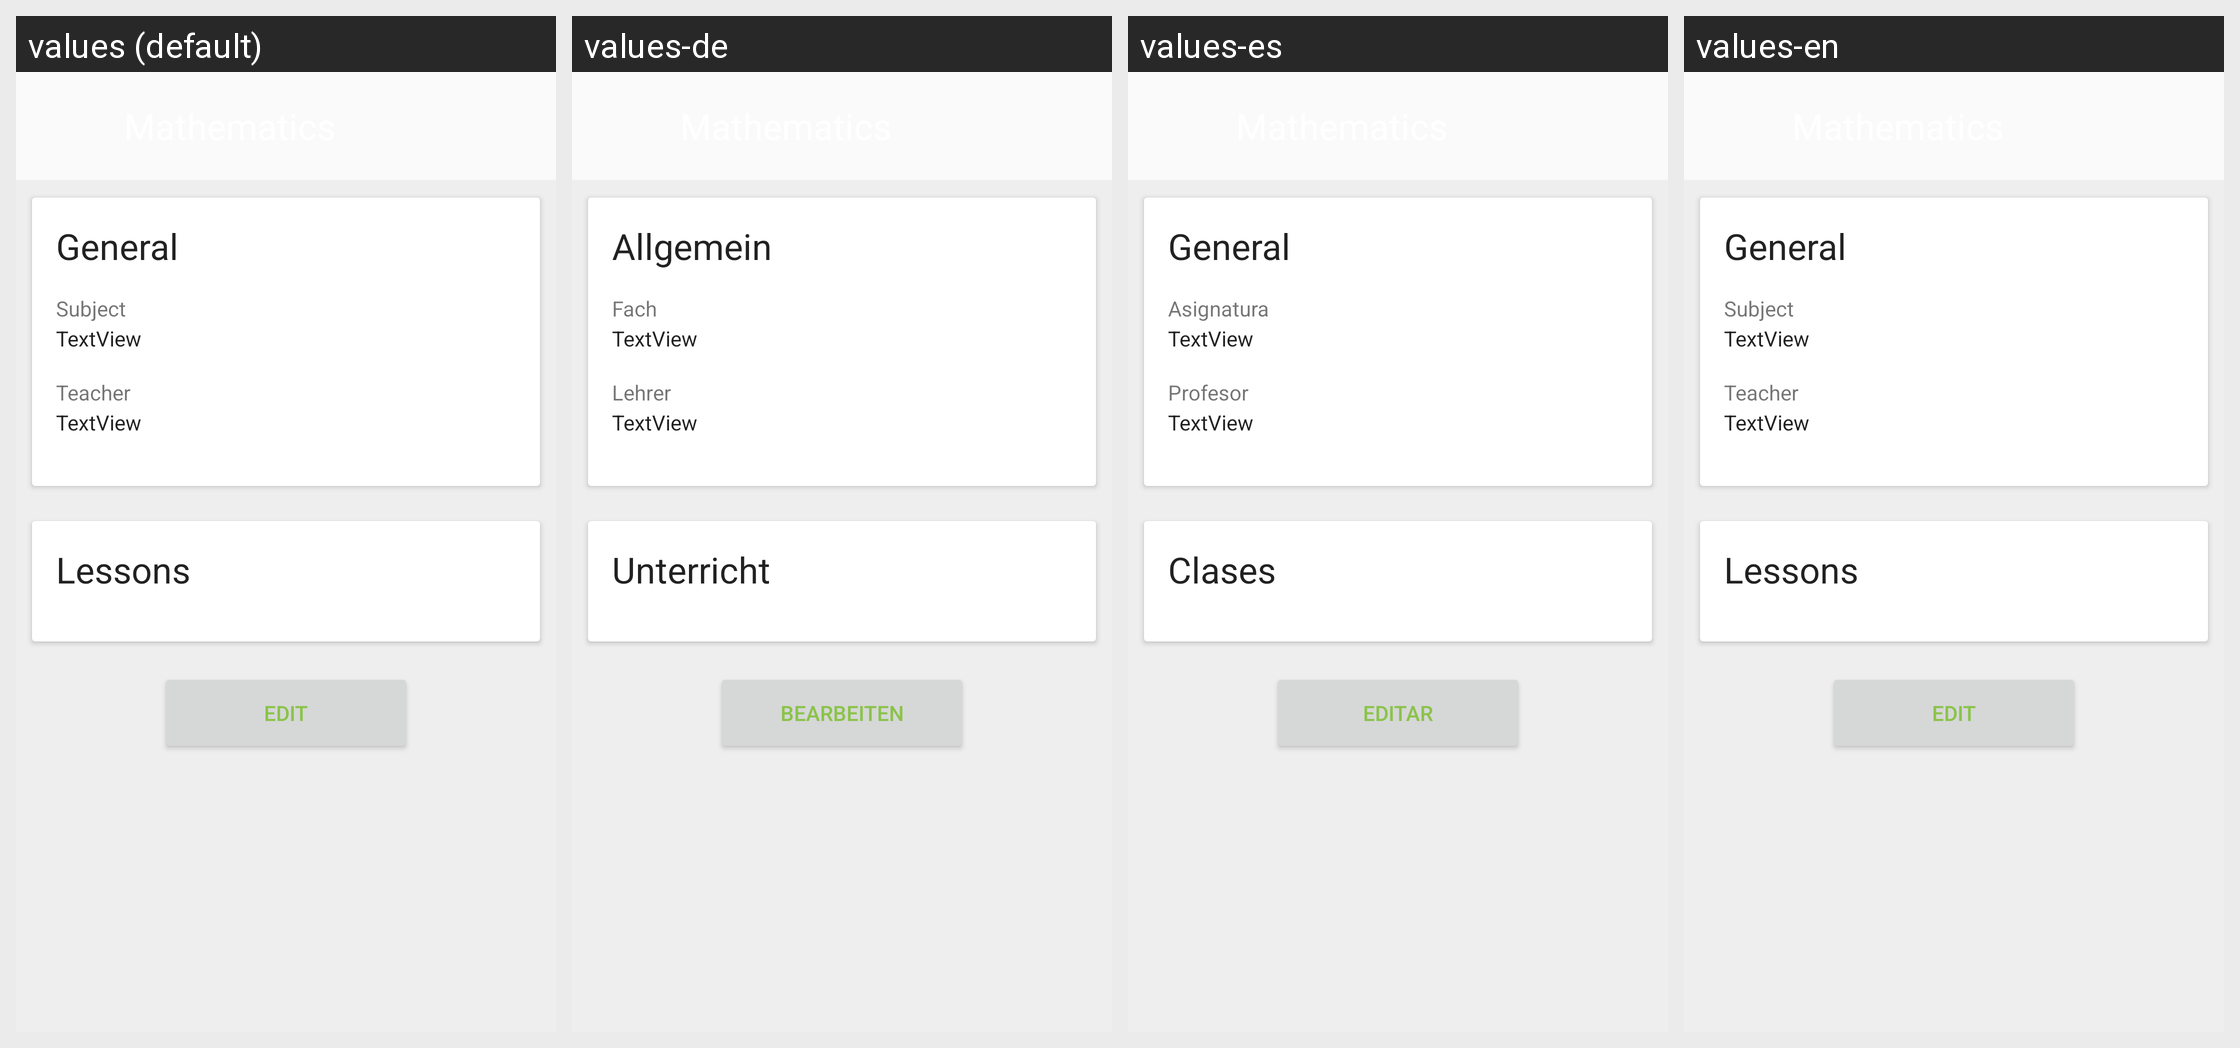

Locale-by-locale string values for the Android screen shown in this grid:
Android screen res/layout/fragment_subject.xml rendered under 4 locales, left to right: values (default), values-de, values-es, values-en. Device: Nexus 5 (rendered at 1080×1920; each locale shown at half size, 540×960, under a caption strip naming it); theme AppTheme.
Strings drawn on this screen, with the default value and each locale's value (text and hints the layout hard-codes, and strings that could not be matched under every locale, appear in the picture but are not listed):

general
  values: General
  values-de: Allgemein
  values-es: General
  values-en: General

subject
  values: Subject
  values-de: Fach
  values-es: Asignatura
  values-en: Subject

Teacher
  values: Teacher
  values-de: Lehrer
  values-es: Profesor
  values-en: Teacher

subject_lessons
  values: Lessons
  values-de: Unterricht
  values-es: Clases
  values-en: Lessons

edit
  values: Edit
  values-de: Bearbeiten
  values-es: Editar
  values-en: Edit
